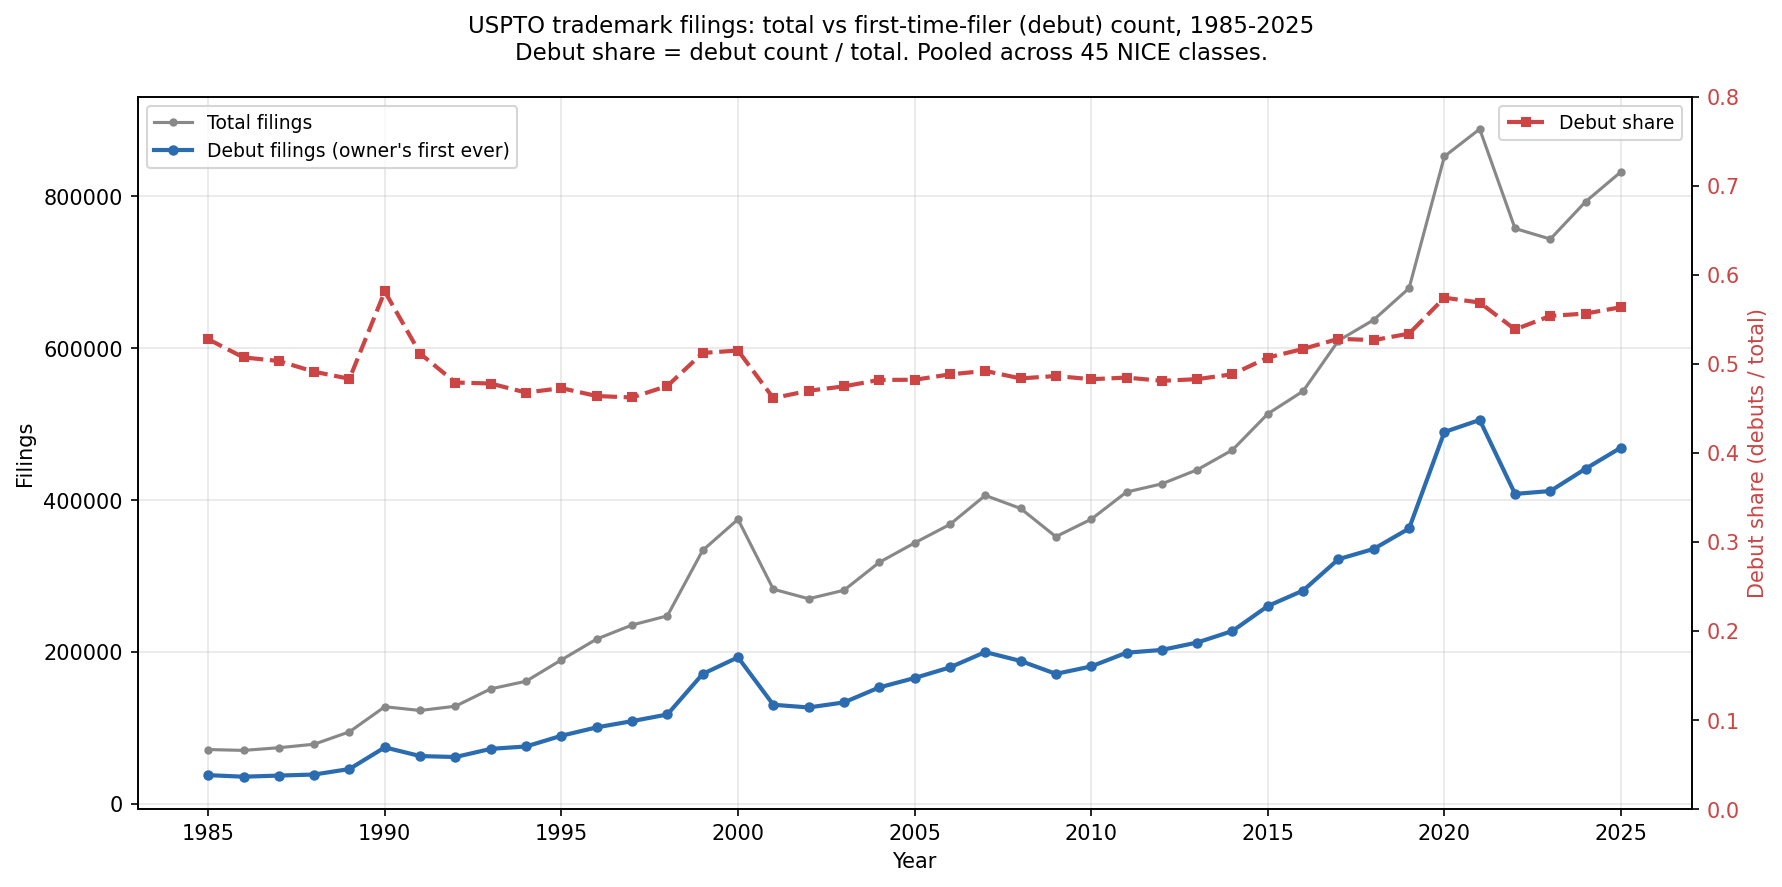

The file beside this chart, header and first rows:
year, n_filings, n_debuts, share
1985, 71459, 37705, 0.5276
1986, 70321, 35668, 0.5072
1987, 73830, 37150, 0.5032
1988, 78456, 38533, 0.4911
1989, 94786, 45803, 0.4832
1990, 127856, 74320, 0.5813
1991, 122904, 62873, 0.5116
1992, 128530, 61572, 0.479
1993, 151381, 72343, 0.4779
1994, 161410, 75499, 0.4677
1995, 189553, 89603, 0.4727
1996, 217000, 100657, 0.4639
1997, 235476, 108847, 0.4622
1998, 247542, 117623, 0.4752
1999, 333804, 170988, 0.5122
2000, 374712, 192962, 0.515
2001, 282646, 130434, 0.4615
2002, 270086, 126881, 0.4698
2003, 281253, 133513, 0.4747
2004, 318014, 153277, 0.482
2005, 343629, 165660, 0.4821
2006, 367975, 179632, 0.4882
2007, 406201, 199863, 0.492
2008, 389073, 188163, 0.4836
2009, 351851, 171122, 0.4863
2010, 374805, 180930, 0.4827
2011, 410658, 198998, 0.4846
2012, 421432, 202679, 0.4809
2013, 439917, 212395, 0.4828
2014, 466090, 227597, 0.4883
2015, 513671, 260461, 0.5071
2016, 543586, 280898, 0.5167
2017, 610091, 322188, 0.5281
2018, 637483, 335741, 0.5267
2019, 679176, 362618, 0.5339
2020, 852788, 489744, 0.5743
2021, 888756, 505566, 0.5688
2022, 757821, 408171, 0.5386
2023, 743882, 411978, 0.5538
2024, 793246, 441429, 0.5565
2025, 832505, 469199, 0.5636
